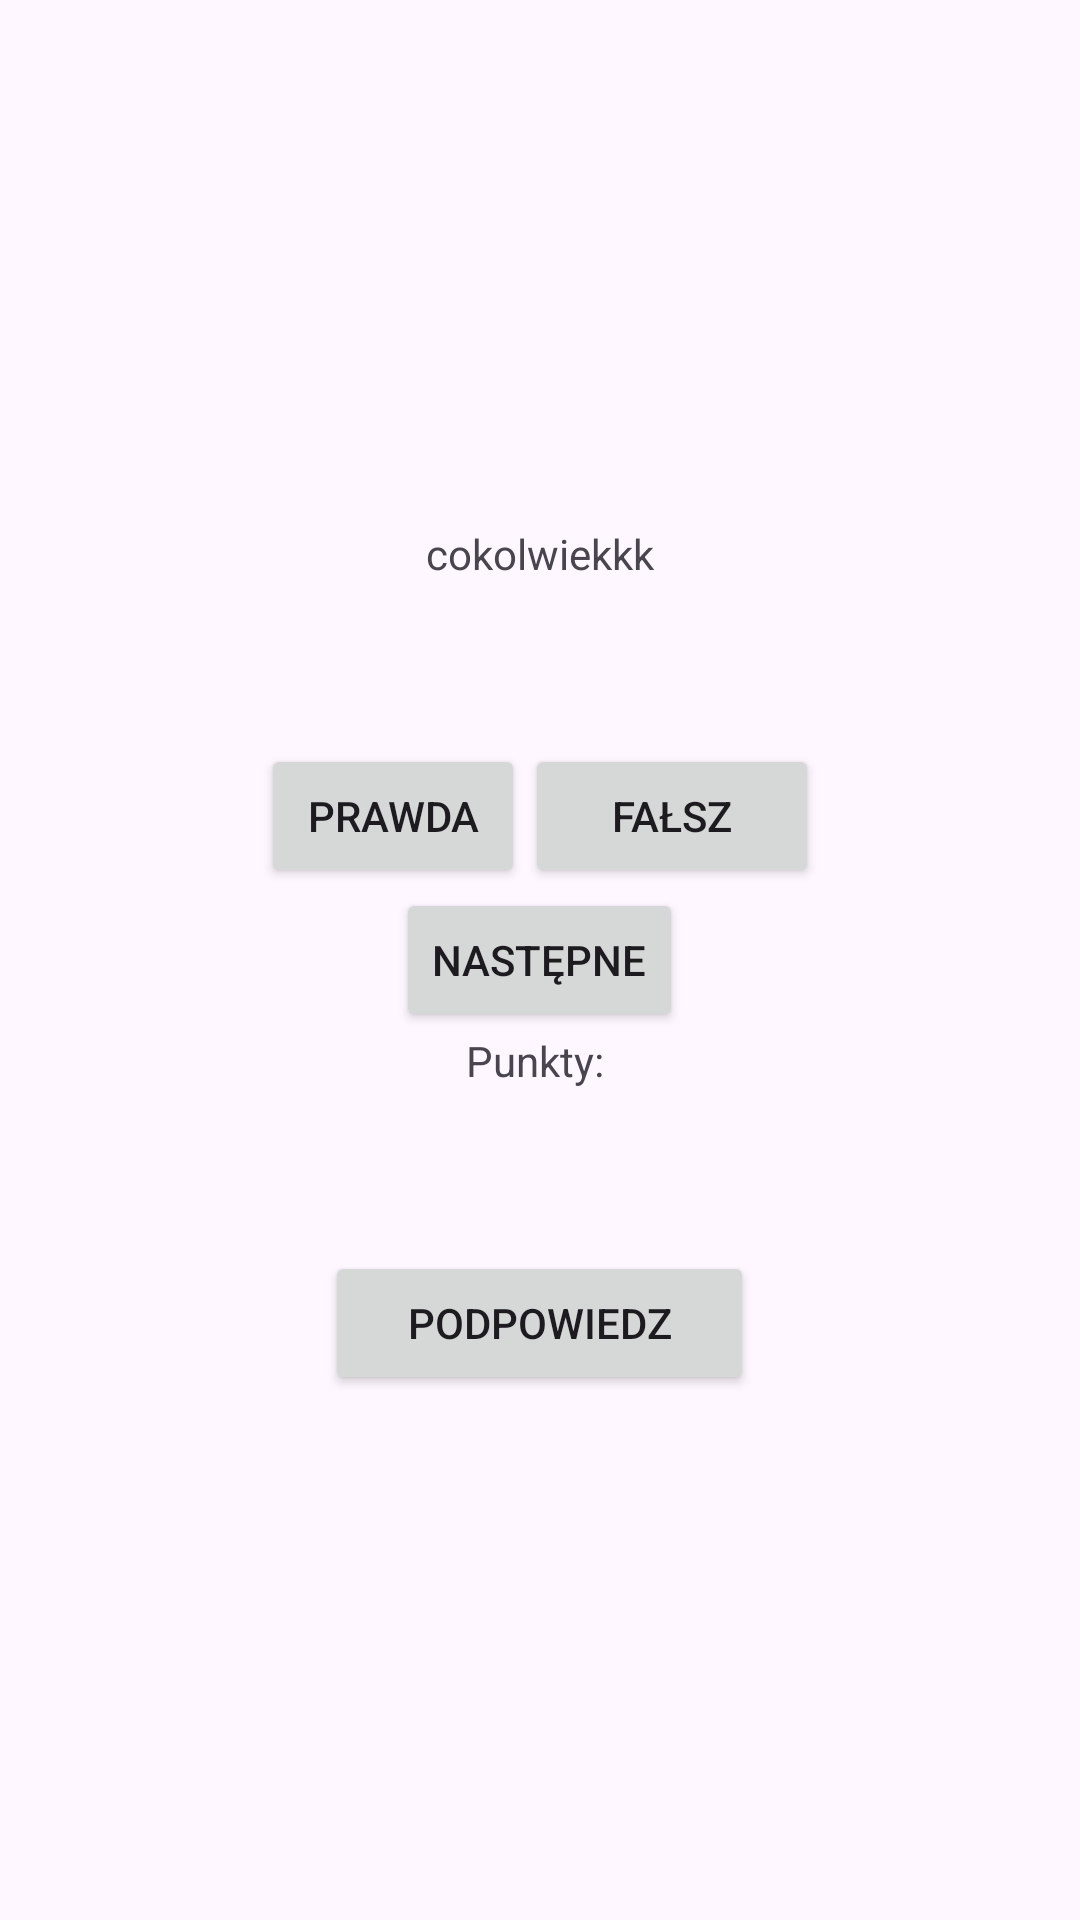

This screen was rendered from an Android layout file. Write that file and the resources it references.
<!-- AndroidManifest.xml: application theme Theme.Pierwszezadanie_mobilki -->
<!-- res/layout/activity_main.xml -->
<?xml version="1.0" encoding="utf-8"?>
<LinearLayout xmlns:android="http://schemas.android.com/apk/res/android"
    xmlns:app="http://schemas.android.com/apk/res-auto"
    xmlns:tools="http://schemas.android.com/tools"
    android:id="@+id/coordinatorLayout"
    android:layout_width="match_parent"
    android:layout_height="match_parent"
    android:orientation="vertical"
    android:gravity="center"
    app:layoutDescription="@xml/activity_main_scene"
    tools:context=".MainActivity">

    
    <TextView
        android:id="@+id/question_text_view"
        android:layout_width="366dp"
        android:layout_height="73dp"
        android:layout_gravity="center"
        android:textAlignment="center"
        android:text="cokolwiekkk" />

    
    <LinearLayout
        android:layout_width="match_parent"
        android:layout_height="wrap_content"
        android:orientation="horizontal"
        android:gravity="center">

        <Button
            android:id="@+id/button_true"
            android:layout_width="wrap_content"
            android:layout_height="wrap_content"
            android:text="@string/button_true" />

        <Button
            android:id="@+id/button_false"
            android:layout_width="98dp"
            android:layout_height="wrap_content"
            android:text="@string/button_false" />

    </LinearLayout>

    
    <Button
        android:id="@+id/button_next"
        android:layout_width="wrap_content"
        android:layout_height="wrap_content"
        android:layout_gravity="center"
        android:text="@string/button_next" />

    <TextView
        android:id="@+id/points_Text_View"
        android:layout_width="366dp"
        android:layout_height="73dp"
        android:layout_gravity="center"
        android:textAlignment="center"
        android:text="Punkty: " />

    <Button
        android:id="@+id/button_podpowiedz"
        android:layout_width="143dp"
        android:layout_height="wrap_content"
        android:text="Podpowiedz" />

</LinearLayout>
<!-- resources referenced by this layout -->
<resources>
  <string name="button_false">Fałsz</string>
  <string name="button_next">Następne</string>
  <string name="button_true">Prawda</string>
  <style name="Theme.Pierwszezadanie_mobilki" parent="Base.Theme.Pierwszezadanie_mobilki" />
  <style name="Base.Theme.Pierwszezadanie_mobilki" parent="Theme.Material3.DayNight.NoActionBar">
          
          
      </style>
</resources>
